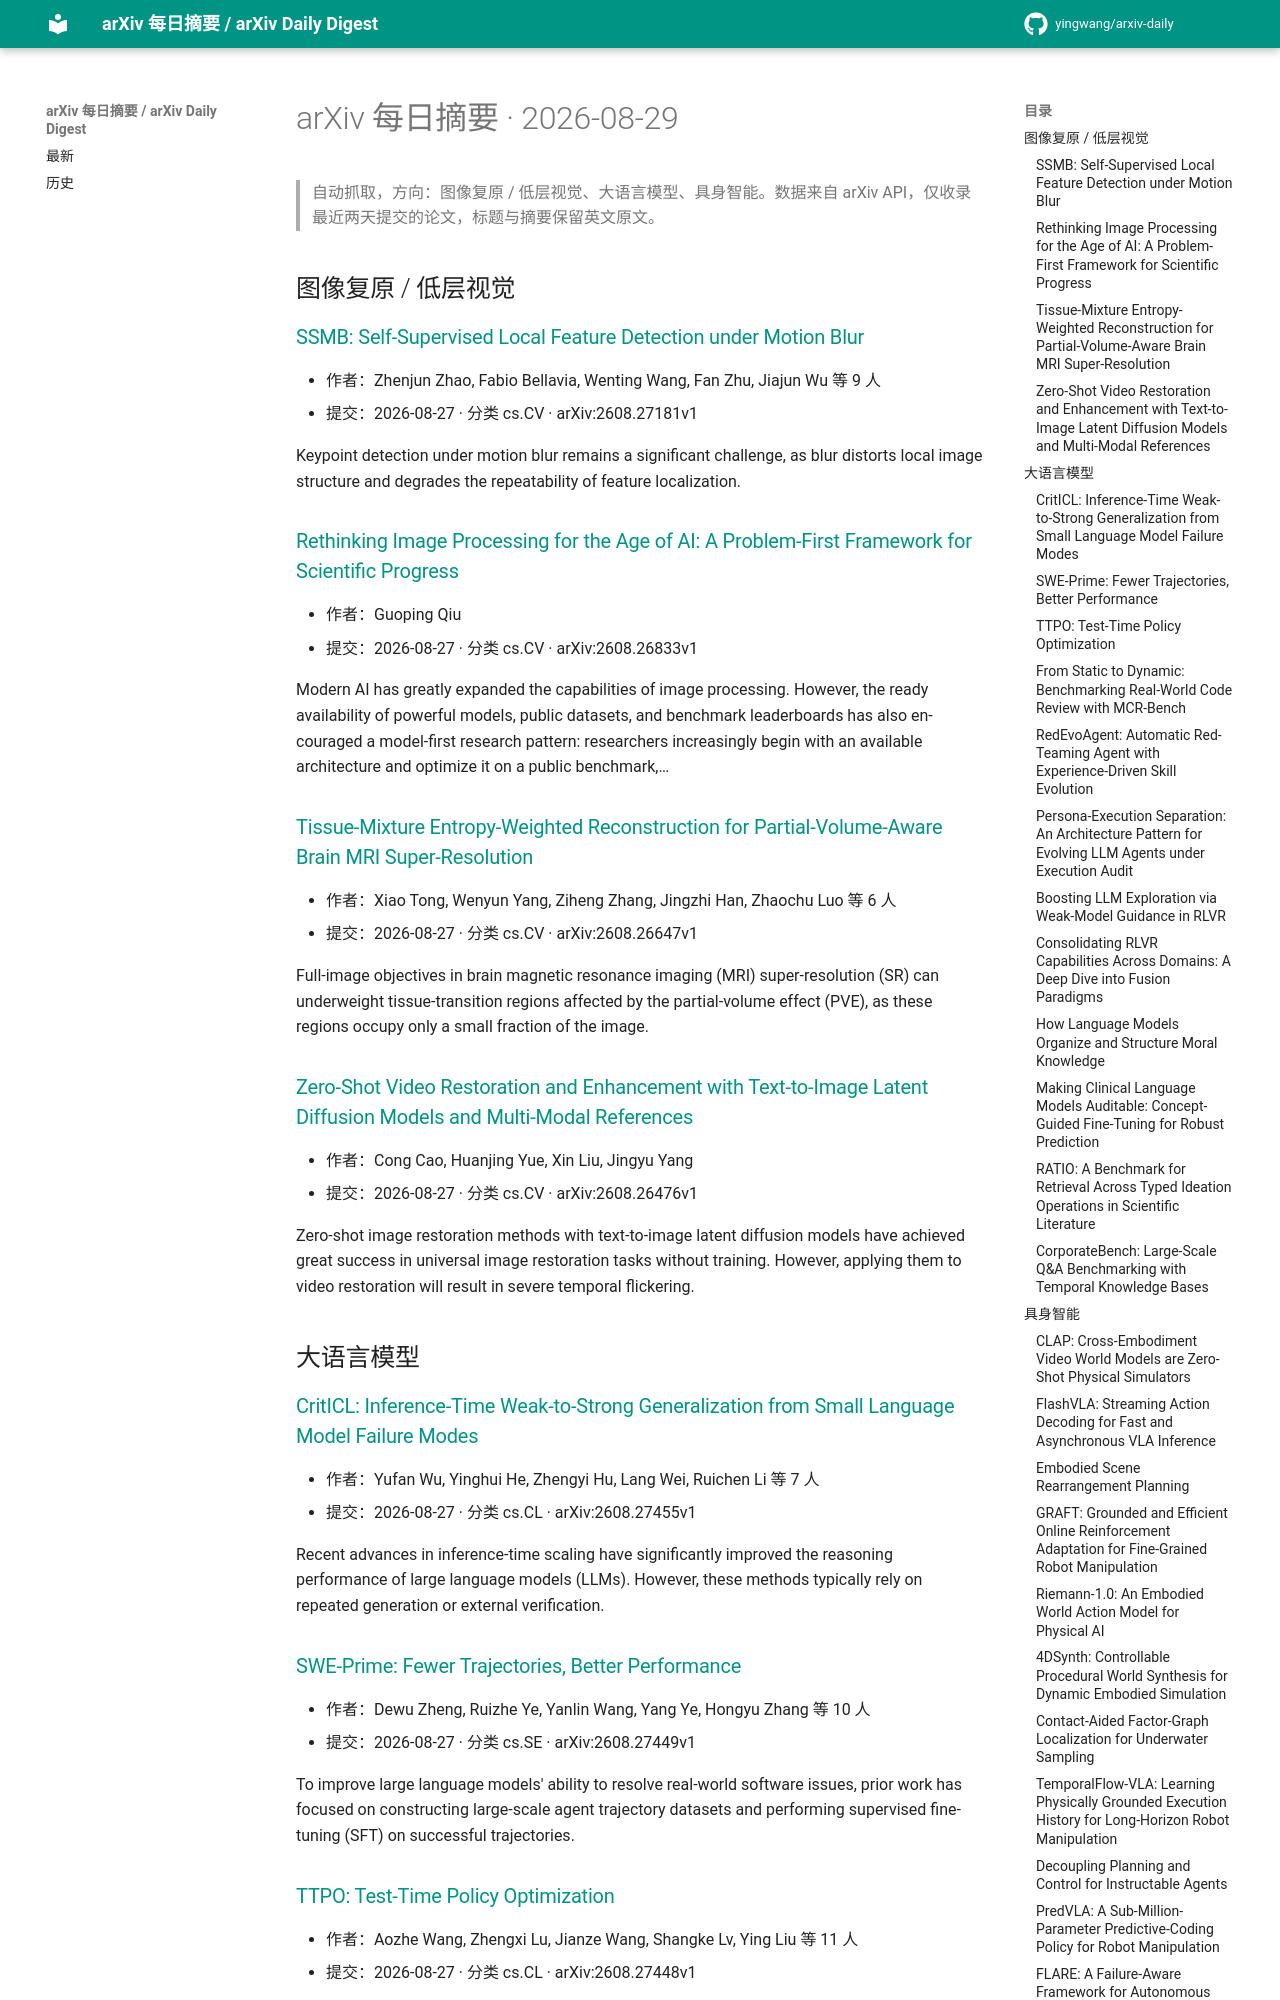

repository: yingwang/arxiv-daily · page: digests/2026-08-29/index.html · generator: mkdocs

# arXiv 每日摘要 · 2026-08-29

> 自动抓取，方向：图像复原 / 低层视觉、大语言模型、具身智能。数据来自 arXiv API，仅收录最近两天提交的论文，标题与摘要保留英文原文。

## 图像复原 / 低层视觉

### [SSMB: Self-Supervised Local Feature Detection under Motion Blur](http://arxiv.org/abs/2608.27181v1)

- 作者：Zhenjun Zhao, Fabio Bellavia, Wenting Wang, Fan Zhu, Jiajun Wu 等 9 人
- 提交：2026-08-27 · 分类 cs.CV · arXiv:2608.27181v1

Keypoint detection under motion blur remains a significant challenge, as blur distorts local image structure and degrades the repeatability of feature localization.

### [Rethinking Image Processing for the Age of AI: A Problem-First Framework for Scientific Progress](http://arxiv.org/abs/2608.26833v1)

- 作者：Guoping Qiu
- 提交：2026-08-27 · 分类 cs.CV · arXiv:2608.26833v1

Modern AI has greatly expanded the capabilities of image processing. However, the ready availability of powerful models, public datasets, and benchmark leaderboards has also en- couraged a model-first research pattern: researchers increasingly begin with an available architecture and optimize it on a public benchmark,…

### [Tissue-Mixture Entropy-Weighted Reconstruction for Partial-Volume-Aware Brain MRI Super-Resolution](http://arxiv.org/abs/2608.26647v1)

- 作者：Xiao Tong, Wenyun Yang, Ziheng Zhang, Jingzhi Han, Zhaochu Luo 等 6 人
- 提交：2026-08-27 · 分类 cs.CV · arXiv:2608.26647v1

Full-image objectives in brain magnetic resonance imaging (MRI) super-resolution (SR) can underweight tissue-transition regions affected by the partial-volume effect (PVE), as these regions occupy only a small fraction of the image.

### [Zero-Shot Video Restoration and Enhancement with Text-to-Image Latent Diffusion Models and Multi-Modal References](http://arxiv.org/abs/2608.26476v1)

- 作者：Cong Cao, Huanjing Yue, Xin Liu, Jingyu Yang
- 提交：2026-08-27 · 分类 cs.CV · arXiv:2608.26476v1

Zero-shot image restoration methods with text-to-image latent diffusion models have achieved great success in universal image restoration tasks without training. However, applying them to video restoration will result in severe temporal flickering.

## 大语言模型

### [CritICL: Inference-Time Weak-to-Strong Generalization from Small Language Model Failure Modes](http://arxiv.org/abs/2608.27455v1)

- 作者：Yufan Wu, Yinghui He, Zhengyi Hu, Lang Wei, Ruichen Li 等 7 人
- 提交：2026-08-27 · 分类 cs.CL · arXiv:2608.27455v1

Recent advances in inference-time scaling have significantly improved the reasoning performance of large language models (LLMs). However, these methods typically rely on repeated generation or external verification.

### [SWE-Prime: Fewer Trajectories, Better Performance](http://arxiv.org/abs/2608.27449v1)

- 作者：Dewu Zheng, Ruizhe Ye, Yanlin Wang, Yang Ye, Hongyu Zhang 等 10 人
- 提交：2026-08-27 · 分类 cs.SE · arXiv:2608.27449v1

To improve large language models' ability to resolve real-world software issues, prior work has focused on constructing large-scale agent trajectory datasets and performing supervised fine-tuning (SFT) on successful trajectories.

### [TTPO: Test-Time Policy Optimization](http://arxiv.org/abs/2608.27448v1)

- 作者：Aozhe Wang, Zhengxi Lu, Jianze Wang, Shangke Lv, Ying Liu 等 11 人
- 提交：2026-08-27 · 分类 cs.CL · arXiv:2608.27448v1

Recent prominent post-training methods, such as Reinforcement Learning (RL) and On-Policy Self-Distillation (OPSD), have driven rapid progress in mathematical reasoning for large language models, yet their reliance on ground-truth labels precludes test-time training (TTT).
